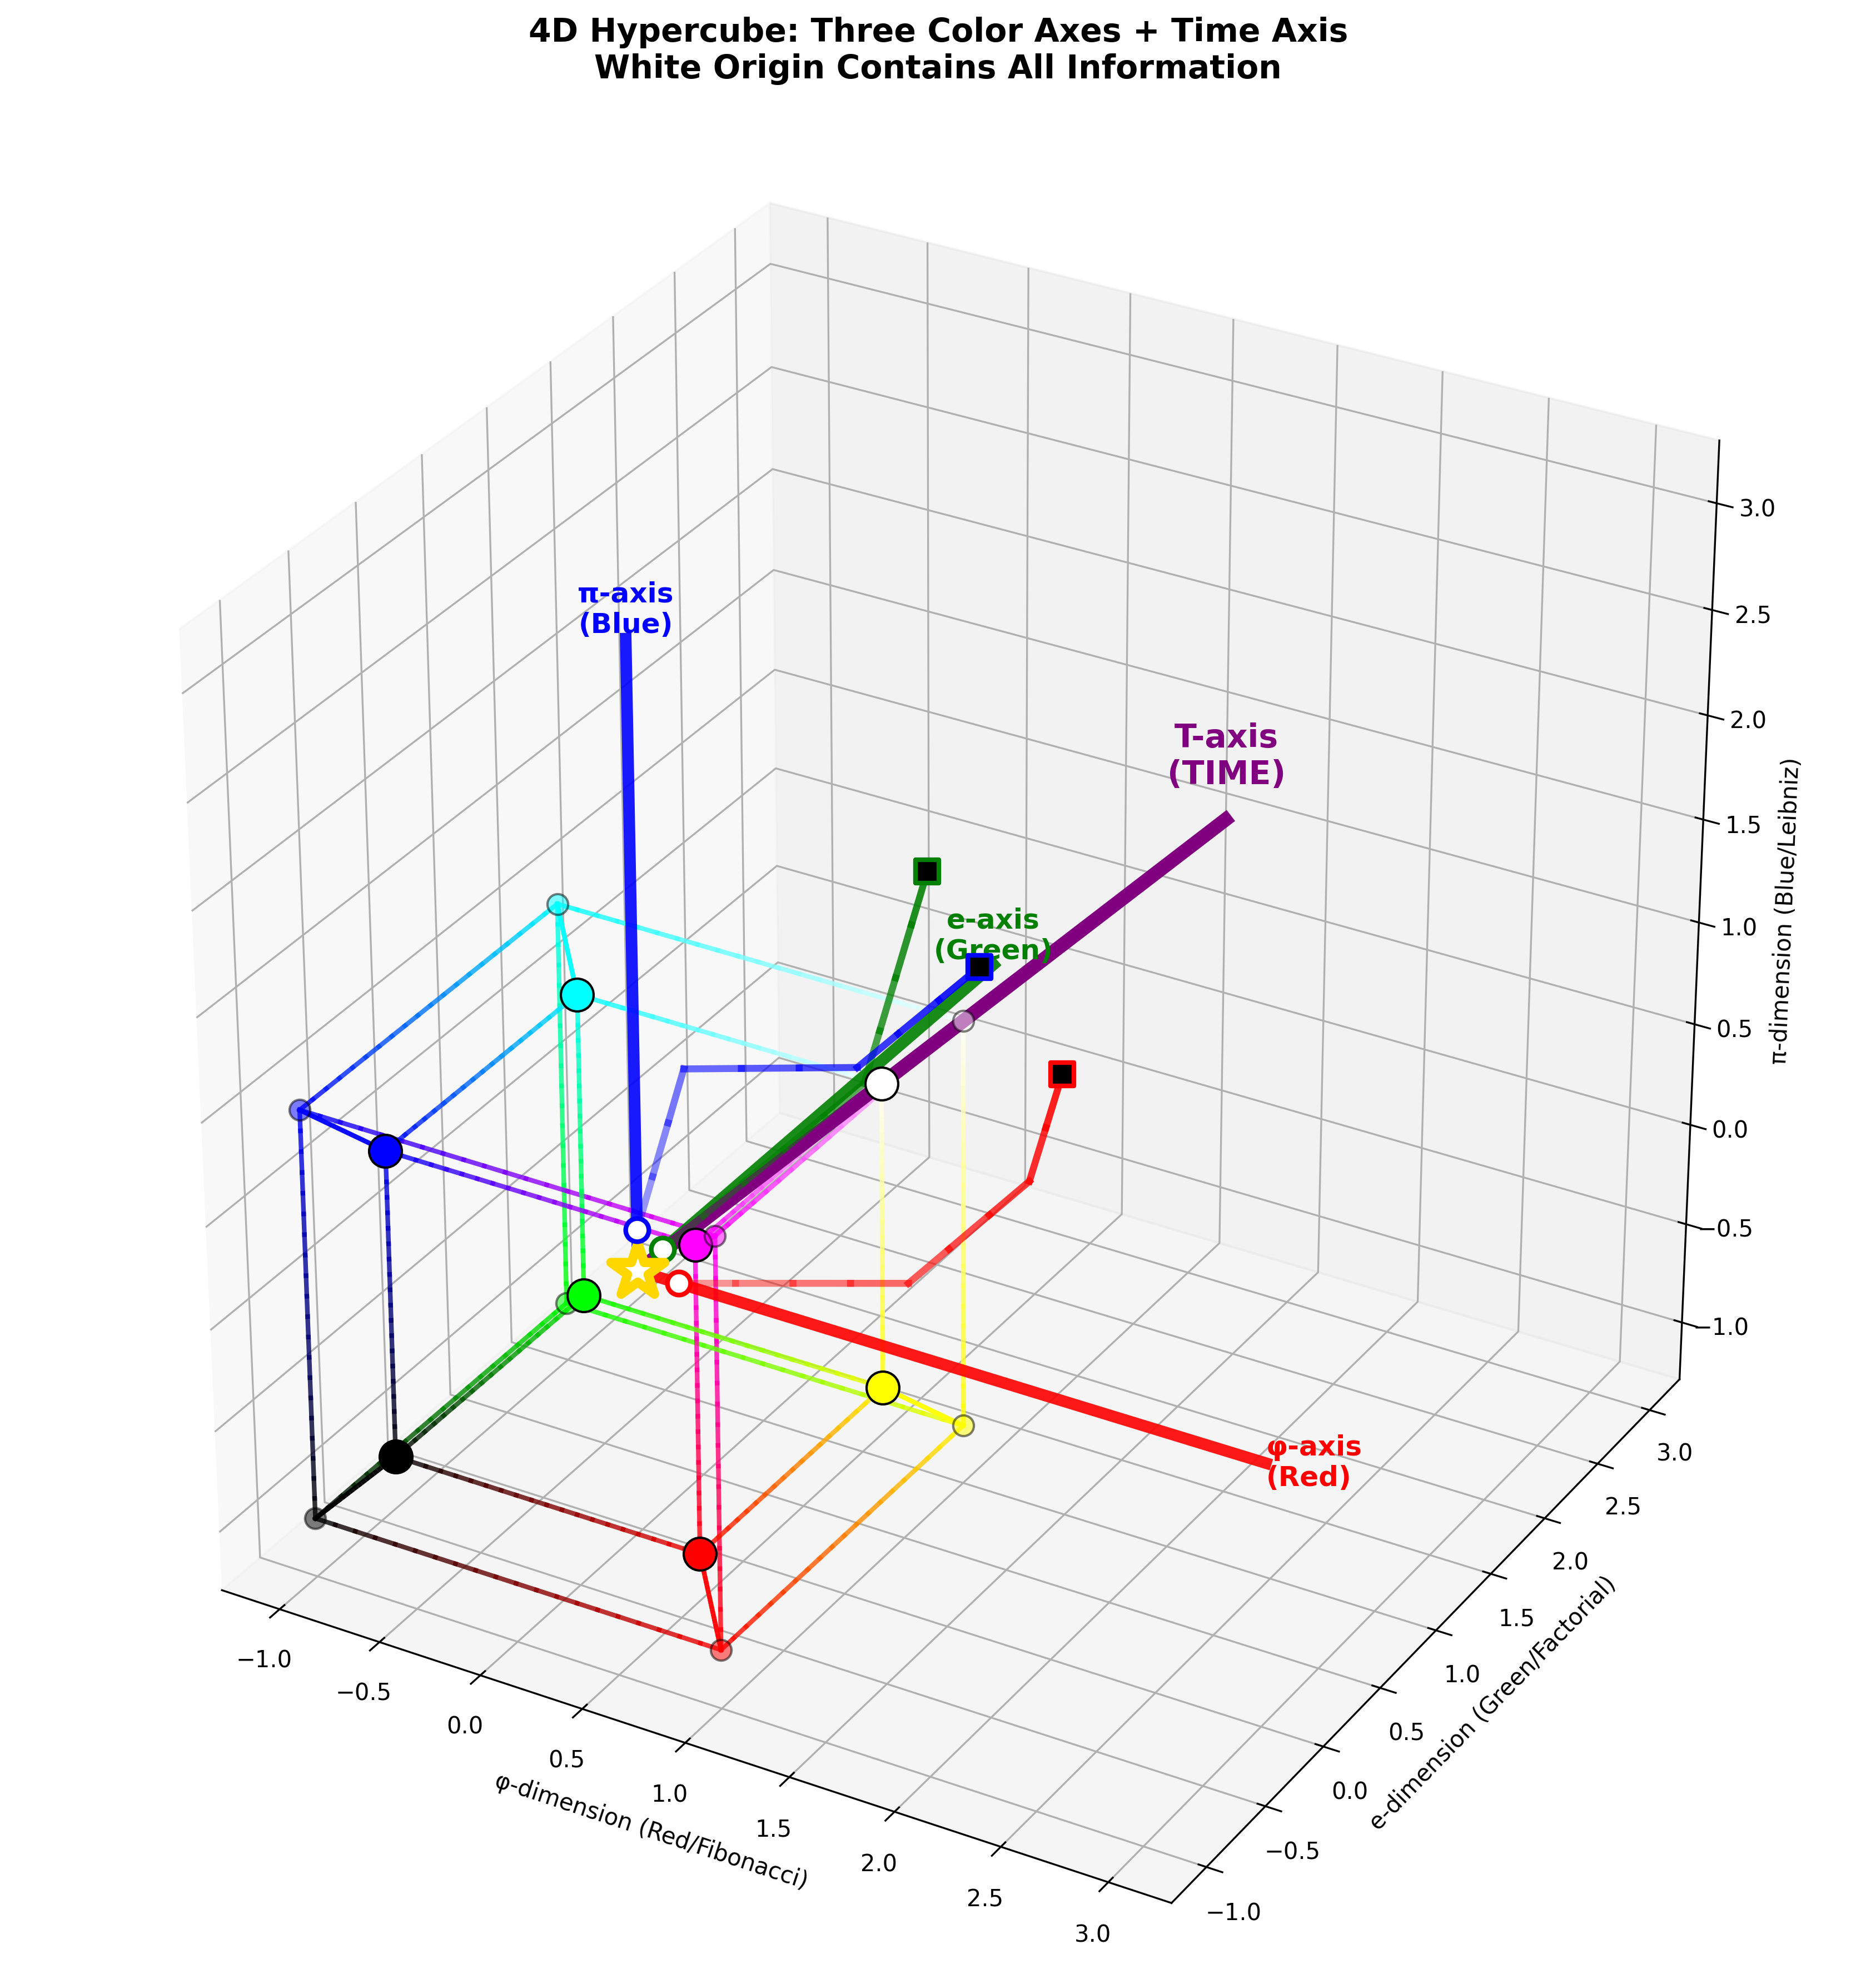

Source code (Python):
#!/usr/bin/env python3
"""
Figure 28: 4D Color-Time Hypercube System
Three color axes (φ,e,π) + Time axis (T) = Complete 4D information structure
"""

import numpy as np
import matplotlib.pyplot as plt
from mpl_toolkits.mplot3d import Axes3D
from information_extraction_mathematics import info_math
from recursive_math_functions import recursive_math

plt.style.use('default')
plt.rcParams['font.size'] = 10

def generate_figure_28():
    """Generate single figure: 4D Color-Time Hypercube"""
    
    fig = plt.figure(figsize=(16, 12))
    ax = fig.add_subplot(111, projection='3d')
    
    # Generate 4D hypercube with color-time structure
    vertices_4d = recursive_math.generate_tesseract_vertices()
    edges = recursive_math.tesseract_edges()
    
    # Project 4D to 3D for visualization
    vertices_3d = recursive_math.project_4d_to_3d(vertices_4d) * 2
    
    # Draw hypercube edges with gradient colors based on endpoint RGB values
    for v1_idx, v2_idx in edges:
        v1_4d = vertices_4d[v1_idx]
        v2_4d = vertices_4d[v2_idx]
        v1_3d = vertices_3d[v1_idx]
        v2_3d = vertices_3d[v2_idx]
        
        # Calculate RGB colors for both endpoints
        v1_color = [v1_4d[0], v1_4d[1], v1_4d[2]]  # φ,e,π coordinates as RGB
        v2_color = [v2_4d[0], v2_4d[1], v2_4d[2]]
        
        # Create gradient line by drawing multiple segments
        n_segments = 20
        for seg in range(n_segments):
            t1 = seg / n_segments
            t2 = (seg + 1) / n_segments
            
            # Interpolate positions
            x1 = v1_3d[0] + t1 * (v2_3d[0] - v1_3d[0])
            y1 = v1_3d[1] + t1 * (v2_3d[1] - v1_3d[1])
            z1 = v1_3d[2] + t1 * (v2_3d[2] - v1_3d[2])
            
            x2 = v1_3d[0] + t2 * (v2_3d[0] - v1_3d[0])
            y2 = v1_3d[1] + t2 * (v2_3d[1] - v1_3d[1])
            z2 = v1_3d[2] + t2 * (v2_3d[2] - v1_3d[2])
            
            # Interpolate color
            seg_color = [
                v1_color[0] + t1 * (v2_color[0] - v1_color[0]),
                v1_color[1] + t1 * (v2_color[1] - v1_color[1]),
                v1_color[2] + t1 * (v2_color[2] - v1_color[2])
            ]
            
            # Ensure color values are in valid range
            seg_color = [max(0, min(1, c)) for c in seg_color]
            
            # Draw colored segment
            ax.plot([x1, x2], [y1, y2], [z1, z2], color=seg_color, 
                   linewidth=2, alpha=0.8)
    
    # Draw vertices with RGB+T color encoding
    for i, (v4d, v3d) in enumerate(zip(vertices_4d, vertices_3d)):
        phi_coord, e_coord, pi_coord, t_coord = v4d
        
        # RGB color based on φ,e,π coordinates
        rgb_color = [phi_coord, e_coord, pi_coord]
        
        # Size based on T coordinate
        size = 80 + t_coord * 120
        
        # Alpha based on T coordinate for time depth
        alpha = 0.5 + t_coord * 0.5
        
        ax.scatter([v3d[0]], [v3d[1]], [v3d[2]], c=[rgb_color], s=size,
                  alpha=alpha, edgecolor='black', linewidth=1)
    
    # Central white light origin
    ax.scatter([0], [0], [0], s=600, c='white', marker='*',
              edgecolor='gold', linewidth=4, alpha=1.0)
    
    # Four dimensional axes clearly labeled
    axis_length = 3
    
    # φ-axis (Red/X)
    ax.plot([0, axis_length], [0, 0], [0, 0], 'red', linewidth=5, alpha=0.9)
    ax.text(axis_length, 0, 0, 'φ-axis\n(Red)', fontsize=12, weight='bold', 
           color='red', ha='left', va='center')
    
    # e-axis (Green/Y)  
    ax.plot([0, 0], [0, axis_length], [0, 0], 'green', linewidth=5, alpha=0.9)
    ax.text(0, axis_length, 0, 'e-axis\n(Green)', fontsize=12, weight='bold',
           color='green', ha='center', va='bottom')
    
    # π-axis (Blue/Z)
    ax.plot([0, 0], [0, 0], [0, axis_length], 'blue', linewidth=5, alpha=0.9)
    ax.text(0, 0, axis_length, 'π-axis\n(Blue)', fontsize=12, weight='bold',
           color='blue', ha='center', va='bottom')
    
    # T-axis (Time/Purple) - diagonal projection of 4th dimension
    time_end = np.array([axis_length*0.6, axis_length*0.6, axis_length*0.6])
    ax.plot([0, time_end[0]], [0, time_end[1]], [0, time_end[2]],
           'purple', linewidth=6, alpha=1.0)
    ax.text(time_end[0], time_end[1], time_end[2]+0.3, 'T-axis\n(TIME)', 
           fontsize=14, weight='bold', color='purple', ha='center', va='center')
    
    # Show observer trajectories in 4D color-time space
    observer_trajectories = [
        {
            'sequence': ['φ']*5 + ['e']*3 + ['π']*2,
            'start_color': [1, 0.2, 0.1],
            'path_color': 'red'
        },
        {
            'sequence': ['e']*6 + ['π']*4, 
            'start_color': [0.1, 1, 0.3],
            'path_color': 'green'
        },
        {
            'sequence': ['π']*4 + ['φ']*3 + ['e']*3,
            'start_color': [0.2, 0.3, 1],
            'path_color': 'blue'
        }
    ]
    
    for traj in observer_trajectories:
        sequence = traj['sequence']
        path_color = traj['path_color']
        
        # Calculate trajectory points in color-time space
        traj_x = []
        traj_y = []
        traj_z = []
        
        phi_cumulative = 0
        e_cumulative = 0
        pi_cumulative = 0
        
        for i, operation in enumerate(sequence):
            # Accumulate along respective axes
            if operation == 'φ':
                phi_cumulative += 0.2
            elif operation == 'e':
                e_cumulative += 0.2
            else:  # π
                pi_cumulative += 0.2
            
            # Position in 3D projection (T mapped to diagonal)
            t_factor = i / len(sequence)
            x = phi_cumulative + t_factor * 0.5
            y = e_cumulative + t_factor * 0.5
            z = pi_cumulative + t_factor * 0.5
            
            traj_x.append(x)
            traj_y.append(y)
            traj_z.append(z)
        
        # Plot trajectory
        for i in range(len(traj_x)-1):
            alpha = 0.4 + 0.6 * i / len(traj_x)
            ax.plot([traj_x[i], traj_x[i+1]], [traj_y[i], traj_y[i+1]], 
                   [traj_z[i], traj_z[i+1]], color=path_color, 
                   linewidth=3, alpha=alpha)
        
        # Mark start and end points
        ax.scatter([traj_x[0]], [traj_y[0]], [traj_z[0]], 
                  c='white', s=100, edgecolor=path_color, linewidth=2, marker='o')
        ax.scatter([traj_x[-1]], [traj_y[-1]], [traj_z[-1]],
                  c='black', s=100, edgecolor=path_color, linewidth=2, marker='s')
    
    ax.set_xlabel('φ-dimension (Red/Fibonacci)')
    ax.set_ylabel('e-dimension (Green/Factorial)')
    ax.set_zlabel('π-dimension (Blue/Leibniz)')
    ax.set_title('4D Hypercube: Three Color Axes + Time Axis\nWhite Origin Contains All Information',
                fontsize=14, weight='bold', pad=20)
    
    ax.set_box_aspect([1,1,1])
    ax.grid(True, alpha=0.2)
    
    plt.tight_layout()
    plt.savefig('/Users/[user]/zeckendorf-hilbert/docs/traditional-math/hilbert-complete/visualizations/tutorial/fig28_4d_color_time_hypercube.png',
                dpi=300, bbox_inches='tight')
    plt.close()
    
    print("✓ Figure 28 generated successfully")

if __name__ == "__main__":
    generate_figure_28()